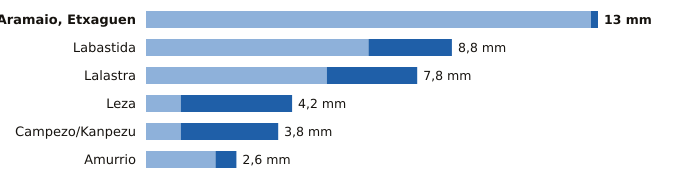

The file beside this chart, header and first rows:
estacion, provincia, indicativo, mm_6_dias_anteriores, mm_hoy, mm_7_dias, horas_de_hoy
Aramaio, Etxaguen, Álava, 1044X, 12.8, 0.2, 13.0, 16
Labastida, Álava, 9122I, 6.4, 2.4, 8.8, 16
Lalastra, Álava, 9060X, 5.2, 2.6, 7.8, 16
Leza, Álava, 9145X, 1.0, 3.2, 4.2, 16
Campezo/Kanpezu, Álava, 9178X, 1.0, 2.8, 3.8, 16
Amurrio, Álava, 1060X, 2.0, 0.6, 2.6, 16
